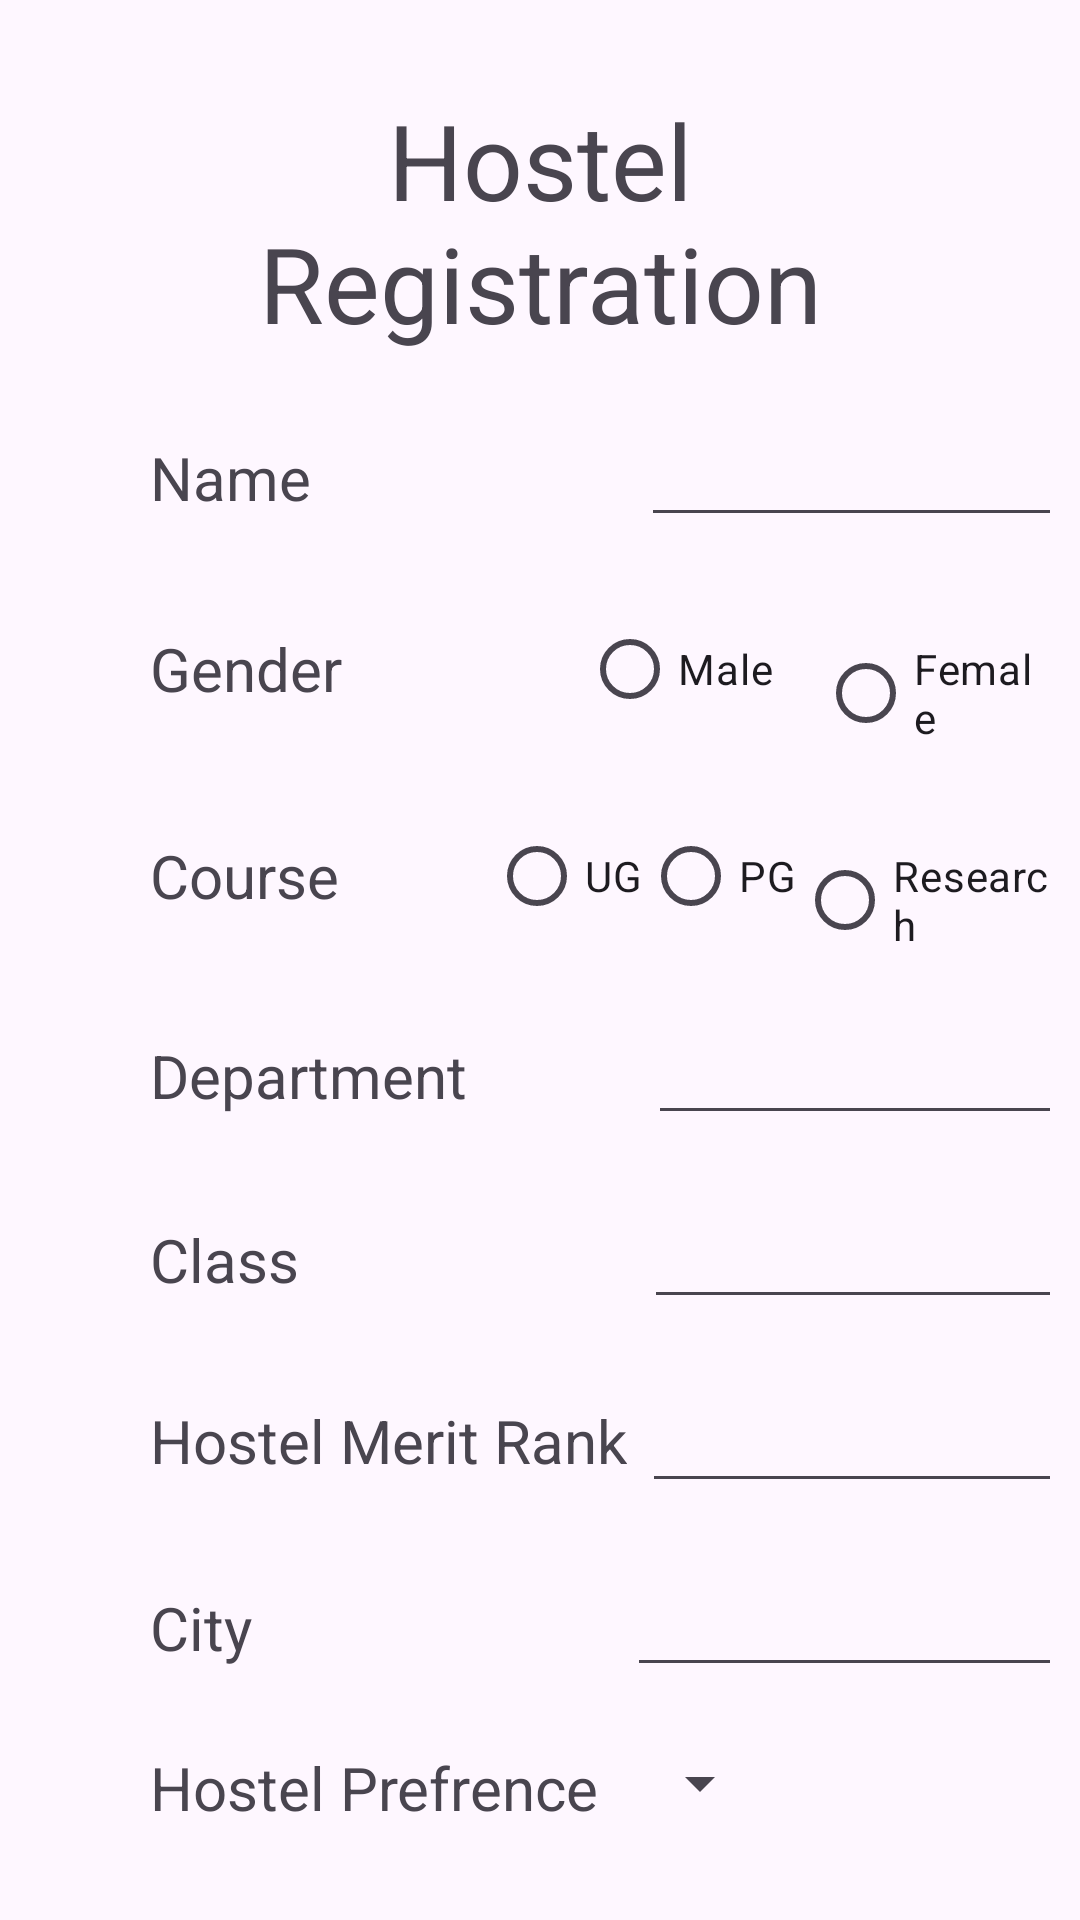

Layout XML and referenced resources for this Android screen:
<!-- AndroidManifest.xml: application theme Theme.REGISTRATION -->
<!-- res/layout/activity_main_page.xml -->
<?xml version="1.0" encoding="utf-8"?>
<RelativeLayout xmlns:android="http://schemas.android.com/apk/res/android"
    xmlns:app="http://schemas.android.com/apk/res-auto"
    xmlns:tools="http://schemas.android.com/tools"
    android:layout_width="match_parent"
    android:layout_height="match_parent"
    tools:context=".MainPage"
    android:paddingStart="50dp"
    android:paddingEnd="10dp"
    android:paddingTop="30dp">
    <LinearLayout
        android:layout_width="match_parent"
        android:layout_height="wrap_content"
        android:orientation="horizontal"
        android:id="@+id/l1"
        android:layout_marginBottom="20dp"
        >
        <TextView
            android:layout_width="match_parent"
            android:layout_height="wrap_content"
            android:text="Hostel Registration"
            android:gravity="center"
            android:textSize="35dp"
            android:layout_marginRight="40dp"
            />
    </LinearLayout>
        <LinearLayout
            android:layout_width="match_parent"
            android:layout_height="wrap_content"
            android:layout_below="@id/l1"
            android:orientation="horizontal"
            android:id="@+id/l2"
            android:layout_marginBottom="20dp"
            >
            <TextView
                android:layout_width="wrap_content"
                android:layout_height="wrap_content"
                android:text="Name"
                android:layout_marginRight="110dp"
                android:textSize="20dp"
                />
            <EditText
                android:layout_width="150dp"
                android:layout_height="wrap_content"
                android:id="@+id/name"
                android:singleLine="true"

                ></EditText>

        </LinearLayout>
        <LinearLayout
            android:layout_width="match_parent"
            android:layout_height="wrap_content"
            android:layout_below="@id/l2"
            android:orientation="horizontal"
            android:id="@+id/l3"
            android:gravity="center_vertical"
            android:layout_marginBottom="20dp"
            >
            <TextView
                android:layout_width="wrap_content"
                android:layout_height="wrap_content"
                android:text="Gender"
                android:layout_marginRight="80dp"
                android:textSize="20dp"
                />
            <RadioGroup
                android:layout_width="wrap_content"
                android:layout_height="wrap_content"
                android:orientation="horizontal"
                android:id="@+id/gender">

                <RadioButton
                    android:layout_width="wrap_content"
                    android:layout_height="wrap_content"
                    android:text="Male"
                    android:layout_marginRight="15dp"
                    android:id="@+id/male"
                    />
                <RadioButton
                    android:layout_width="wrap_content"
                    android:layout_height="wrap_content"
                    android:text="Female"
                    android:id="@+id/female"
                    />

            </RadioGroup>

        </LinearLayout>
        <LinearLayout
            android:layout_width="match_parent"
            android:layout_height="50dp"
            android:layout_below="@id/l3"
            android:orientation="horizontal"
            android:id="@+id/l4"
            android:gravity="center_vertical"
            android:layout_marginBottom="20dp"

            >
            <TextView
                android:layout_width="wrap_content"
                android:layout_height="wrap_content"
                android:text="Course"
                android:layout_marginRight="50dp"
                android:textSize="20dp"
                />
            <RadioGroup
                android:layout_width="wrap_content"
                android:layout_height="wrap_content"
                android:orientation="horizontal"
                android:id="@+id/rg">

                <RadioButton
                    android:layout_width="wrap_content"
                    android:layout_height="wrap_content"
                    android:text="UG"
                    android:id="@+id/ug"
                />
                <RadioButton
                    android:layout_width="wrap_content"
                    android:layout_height="wrap_content"
                    android:text="PG"
                    android:id="@+id/pg"
                    />
                <RadioButton
                    android:layout_width="wrap_content"
                    android:layout_height="wrap_content"
                    android:text="Research"
                    android:id="@+id/rs"
                    />

            </RadioGroup>

        </LinearLayout>
    <LinearLayout
    android:layout_width="match_parent"
    android:layout_height="wrap_content"
    android:layout_below="@id/l4"
    android:orientation="horizontal"
    android:id="@+id/l5"
        android:layout_marginBottom="20dp"
    >
    <TextView
        android:layout_width="wrap_content"
        android:layout_height="wrap_content"
        android:text="Department"
        android:layout_marginRight="60dp"
        android:textSize="20dp"
        />
    <EditText
        android:layout_width="150dp"
        android:layout_height="wrap_content"
        android:singleLine="true"
        android:id="@+id/dept"
        ></EditText>

</LinearLayout>
    <LinearLayout
        android:layout_width="match_parent"
        android:layout_height="wrap_content"
        android:layout_below="@id/l5"
        android:orientation="horizontal"
        android:id="@+id/l6"
        android:layout_marginBottom="20dp"
        >
        <TextView
            android:layout_width="wrap_content"
            android:layout_height="wrap_content"
            android:text="Class"
            android:layout_marginRight="115dp"
            android:textSize="20dp"
            />
        <EditText
            android:layout_width="150dp"
            android:layout_height="wrap_content"
            android:id="@+id/cls"
            android:singleLine="true"

            ></EditText>

    </LinearLayout>

        <LinearLayout
            android:layout_width="match_parent"
            android:layout_height="wrap_content"
            android:layout_below="@id/l6"
            android:orientation="horizontal"
            android:id="@+id/l7"
            android:gravity="center_vertical"
            android:layout_marginBottom="20dp"
            >
            <TextView
                android:layout_width="wrap_content"
                android:layout_height="wrap_content"
                android:text="Hostel Merit Rank"
                android:layout_marginRight="5dp"
                android:textSize="20dp"
                />
            <EditText
                android:layout_width="150dp"
                android:layout_height="wrap_content"
                android:id="@+id/rank"
                android:singleLine="true"

                ></EditText>
        </LinearLayout>
        <LinearLayout
            android:layout_width="match_parent"
            android:layout_height="wrap_content"
            android:layout_below="@id/l7"
            android:orientation="horizontal"
            android:id="@+id/l8"
            android:layout_marginBottom="20dp"
            >
            <TextView
                android:layout_width="wrap_content"
                android:layout_height="wrap_content"
                android:text="City"
                android:layout_marginRight="125dp"
                android:textSize="20dp"
                />
            <EditText
                android:layout_width="155dp"
                android:layout_height="wrap_content"
                android:id="@+id/address"
                android:singleLine="true"

                ></EditText>

        </LinearLayout>
    <LinearLayout
        android:layout_width="match_parent"
        android:layout_height="wrap_content"
        android:orientation="horizontal"
        android:layout_below="@id/l8"
        android:id="@+id/l9"
        android:layout_marginBottom="60dp"
        >
        <TextView
            android:layout_width="wrap_content"
            android:layout_height="wrap_content"
            android:text="Hostel Prefrence"
            android:layout_marginRight="10dp"
            android:textSize="20dp"
            />

        <Spinner
            android:layout_width="wrap_content"
            android:layout_height="wrap_content"
            android:id="@+id/hostel"
            >
        </Spinner>


    </LinearLayout>
    <LinearLayout
        android:layout_width="match_parent"
        android:layout_height="wrap_content"
        android:layout_below="@id/l9"
        android:gravity="center"
        >
     <Button
         android:layout_width="wrap_content"
         android:layout_height="wrap_content"
         android:text="Submit"
         android:textColor="@color/white"
         android:layout_marginRight="40dp"
         android:backgroundTint="@color/black"
         android:id="@+id/submit"
         />

    </LinearLayout>

</RelativeLayout>
<!-- resources referenced by this layout -->
<resources>
  <style name="Theme.REGISTRATION" parent="Base.Theme.REGISTRATION" />
  <style name="Base.Theme.REGISTRATION" parent="Theme.Material3.DayNight.NoActionBar">
          
          
      </style>
  <!-- not gathered from this repository: default colours our renderer supplied (Android Studio template values) -->
  <color name="black">#FF000000</color>
  <color name="white">#FFFFFFFF</color>
</resources>
